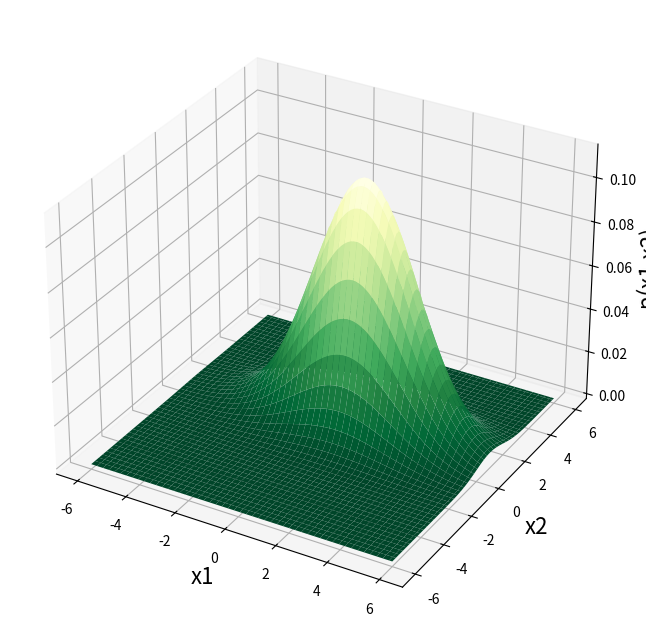
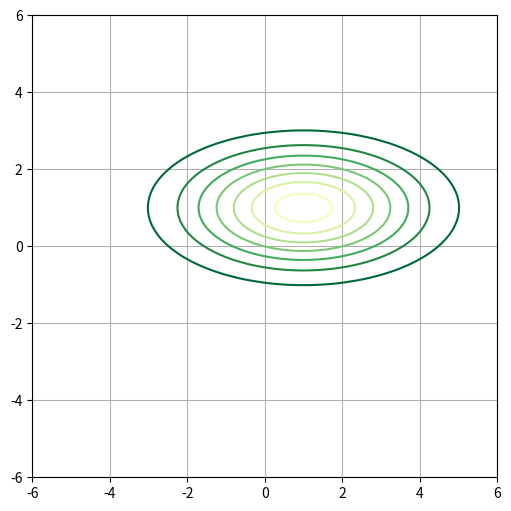
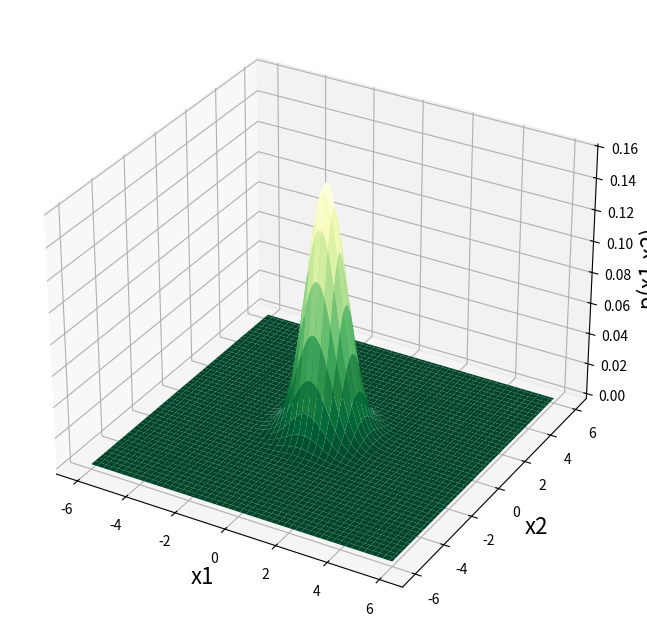
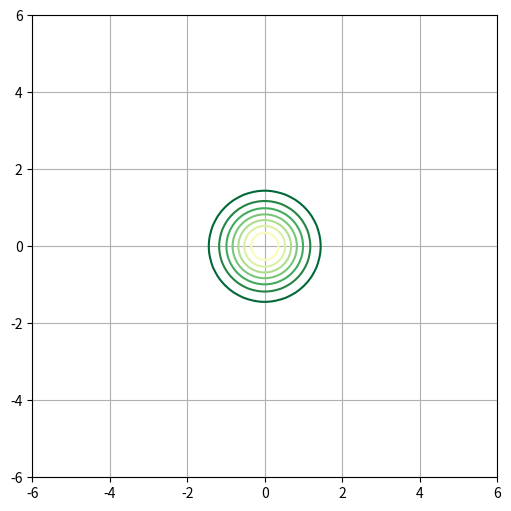
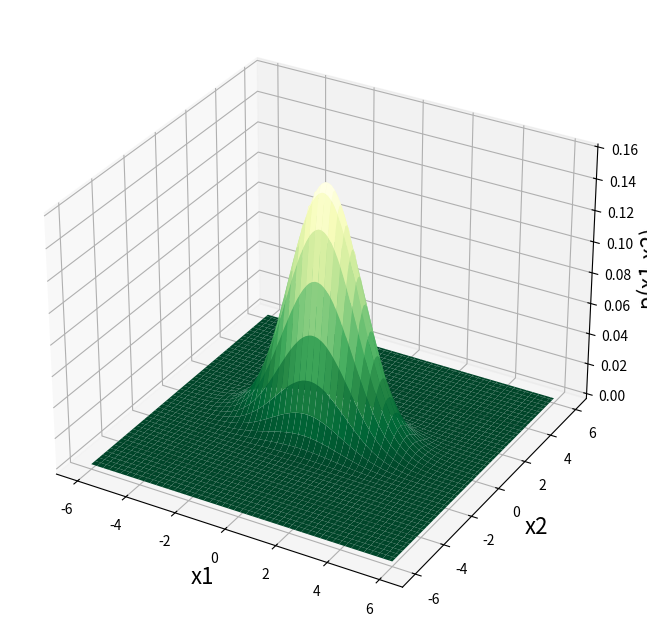
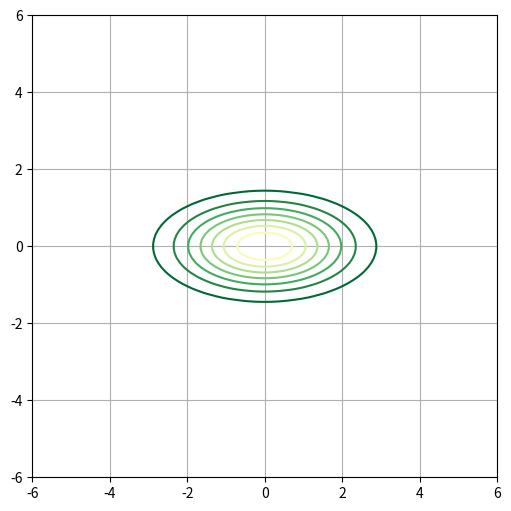
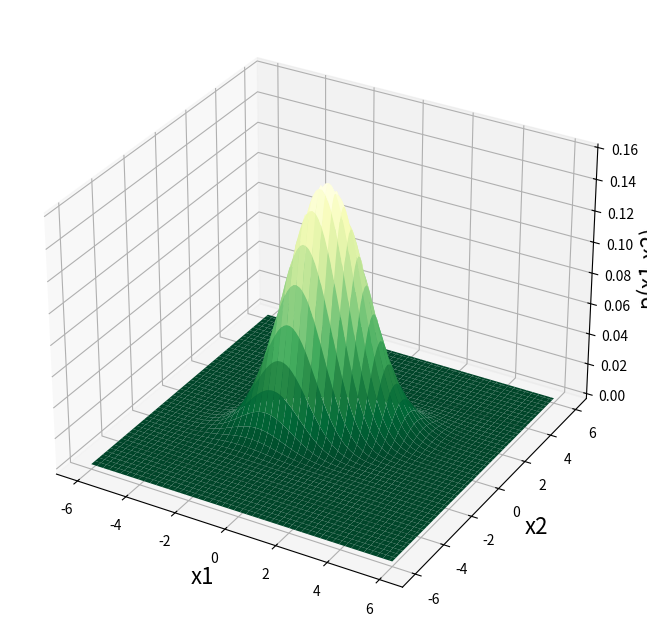
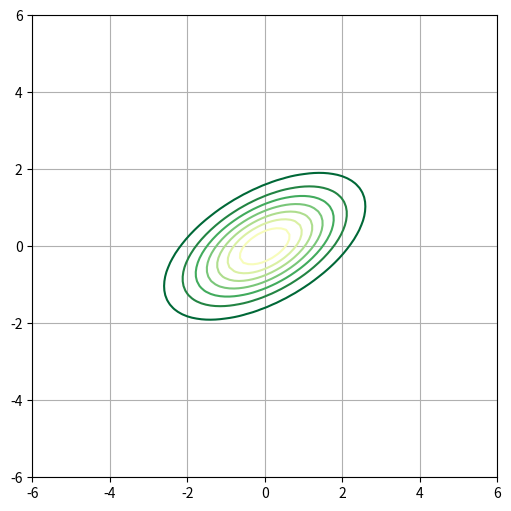
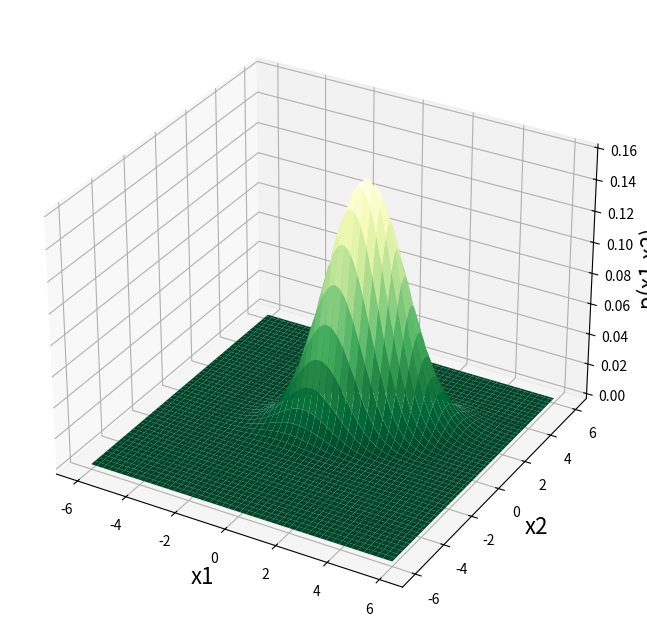
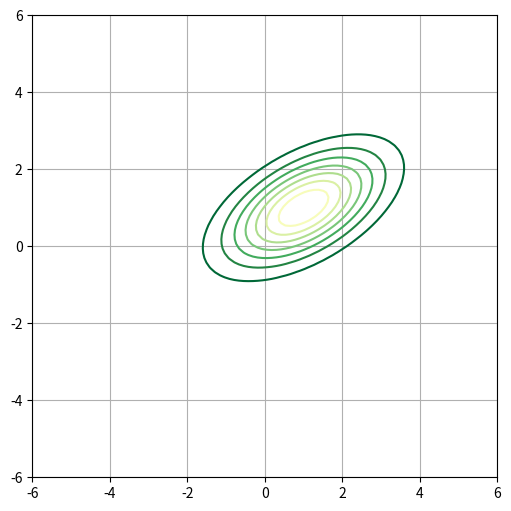
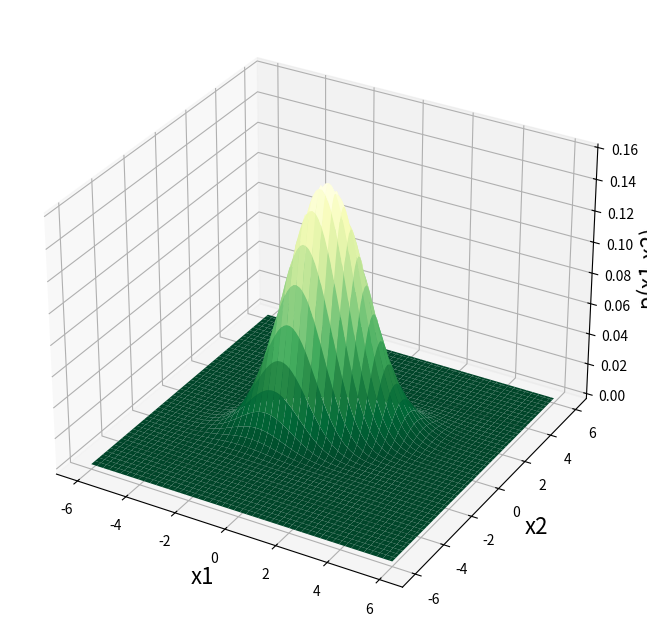
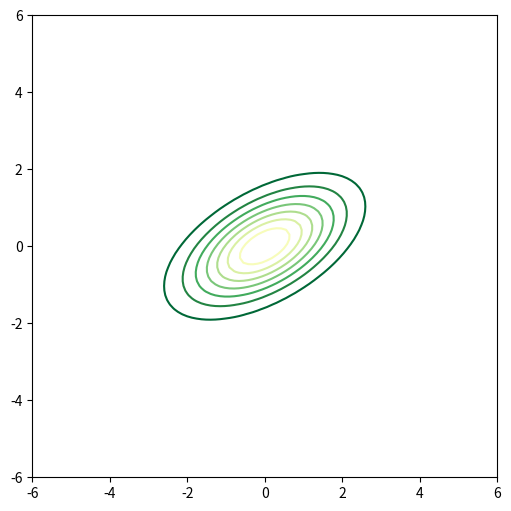

Python code for these plots, in order:
# %% 独立な2変数の正規分布
import numpy as np
import matplotlib.pyplot as plt
from mpl_toolkits.mplot3d import Axes3D

# パラメータ
MU1 = 1
MU2 = 1
SIGMA1 = 2
SIGMA2 = 1
# (x1,x2)格子点を作成
x1_grid = np.linspace(-6, 6, 100)
x2_grid = np.linspace(-6, 6, 100)
X1, X2 = np.meshgrid(x1_grid, x2_grid)

# 同時分布関数
def p(x1, x2):
    p1 = np.exp(-np.square(x1-MU1)/(2*SIGMA1**2))/np.sqrt(2*np.pi*SIGMA1)
    p2 = np.exp(-np.square(x2-MU2)/(2*SIGMA2**2))/np.sqrt(2*np.pi*SIGMA2)
    p = p1*p2
    return p

# 同時分布をプロットするメソッド
def plot_joint_distribution(x1, x2, p):
    # 曲面をプロット
    fig = plt.figure(figsize = (8, 8))
    ax = fig.add_subplot(111, projection="3d")
    ax.set_xlabel("x1", size = 16)  # x1軸
    ax.set_ylabel("x2", size = 16)  # x2軸
    ax.set_zlabel("p(x1,x2)", size = 16)  # p軸
    ax.plot_surface(X1, X2, P, cmap = "YlGn_r")
    plt.show()
    # 等高線をプロット
    fig, axes = plt.subplots(1, 1, figsize=(6, 6))
    plt.contour(X1, X2, P, cmap="YlGn_r")
    ax.set_xlabel("x1", size = 16)  # x1軸
    ax.set_ylabel("x2", size = 16)  # x2軸
    plt.grid()
    plt.show()

# 同時分布を計算
P = p(X1, X2)
# 同時分布プロット実行
plot_joint_distribution(X1, X2, P)

# %% 標準正規分布を拡大→回転→平行移動
# 2次元行列とベクトルの積を計算するメソッド(@では配列に一括実行できないため自作)
def mat_vec_multiplication(matrix, vec1, vec2):
    dst1 = matrix[0,0]*vec1 + matrix[0,1]*vec2
    dst2 = matrix[1,0]*vec1 + matrix[1,1]*vec2
    return dst1, dst2

# 同時分布関数
def p(y1, y2):
    p1 = np.exp(-np.square(y1))/np.sqrt(2*np.pi)
    p2 = np.exp(-np.square(y2))/np.sqrt(2*np.pi)
    p = p1*p2
    return p

###### 座標変換前 ######
P = p(X1, X2)  # 変換前の同時分布計算
plot_joint_distribution(X1, X2, P)  # 同時分布をプロット

###### 拡大縮小 ######
mag_mat = np.array([[SIGMA1,0],[0,SIGMA2]])  # 拡大縮小行列
mag_inv = np.linalg.inv(mag_mat)  # 拡大縮小の逆行列
y1, y2 = mat_vec_multiplication(mag_inv, X1, X2)  # 拡大縮小の逆変換
P = p(y1, y2)  # 変換後の同時分布計算
plot_joint_distribution(y1, y2, P)  # 同時分布をプロット

###### 回転 ######
THETA = 30  # 回転角度
theta_rad = THETA*2*np.pi/360  # ラジアンに変換
rot_mat = np.array([[np.cos(theta_rad), -np.sin(theta_rad)],
                    [np.sin(theta_rad), np.cos(theta_rad)]])  # 回転行列
mag_rot_inv = np.linalg.inv(rot_mat@mag_mat)  # 拡大縮小＋回転の逆行列
y1, y2 = mat_vec_multiplication(mag_rot_inv, X1, X2)  # 拡大縮小＋回転の逆変換
P = p(y1, y2)  # 変換後の同時分布計算
plot_joint_distribution(y1, y2, P)  # 同時分布をプロット

###### 平行移動 ######
# 平行移動ベクトル
y1, y2 = X1-MU1, X2-MU2  # 平行移動の逆変換
y1, y2 = mat_vec_multiplication(mag_rot_inv, y1, y2)  # 拡大縮小＋回転の逆変換
P = p(y1, y2)  # 変換後の同時分布計算
plot_joint_distribution(y1, y2, P)  # 同時分布をプロット

# %% 非独立な2変数の正規分布の断面
import numpy as np
import matplotlib.pyplot as plt
from mpl_toolkits.mplot3d import Axes3D

MU1 = 1  # x1の平均
MU2 = 1  # x2の平均
SIGMA1 = 2  # y1方向の分散
SIGMA2 = 1  # y2方向の分散
THETA = 30  # 回転角度
theta_rad = THETA*2*np.pi/360  # ラジアンに変換

# 回転行列
rot_mat = np.array([[np.cos(theta_rad), -np.sin(theta_rad)],[np.sin(theta_rad), np.cos(theta_rad)]])
# 拡大縮小
mag_mat = np.array([[SIGMA1,0],[0,SIGMA2]])
inv = np.linalg.inv(rot_mat@mag_mat)


# 同時分布関数
def p(x1, x2):
    y1, y2 = mat_vec_multiplication(inv, x1, x2)
    p1 = np.exp(-np.square(y1))/np.sqrt(2*np.pi)
    p2 = np.exp(-np.square(y2))/np.sqrt(2*np.pi)
    p = p1*p2
    return p

# (x1,x2)格子点を作成
x1 = np.linspace(-6, 6, 100)
x2 = np.linspace(-6, 6, 100)
X1, X2 = np.meshgrid(x1, x2)
# 同時分布を計算
P = p(X1, X2)

# 曲面をプロット
fig = plt.figure(figsize = (8, 8))
ax = fig.add_subplot(111, projection="3d")
ax.set_xlabel("x1", size = 16)  # x1軸
ax.set_ylabel("x2", size = 16)  # x2軸
ax.set_zlabel("p(x1,x2)", size = 16)  # p軸
ax.plot_surface(X1, X2, P, cmap = "YlGn_r")
plt.show()
# 等高線をプロット
fig, axes = plt.subplots(1, 1, figsize=(6, 6))
plt.contour(X1, X2, P, cmap="YlGn_r")
ax.set_xlabel("x1", size = 16)  # x1軸
ax.set_ylabel("x2", size = 16)  # x2軸
# %%
